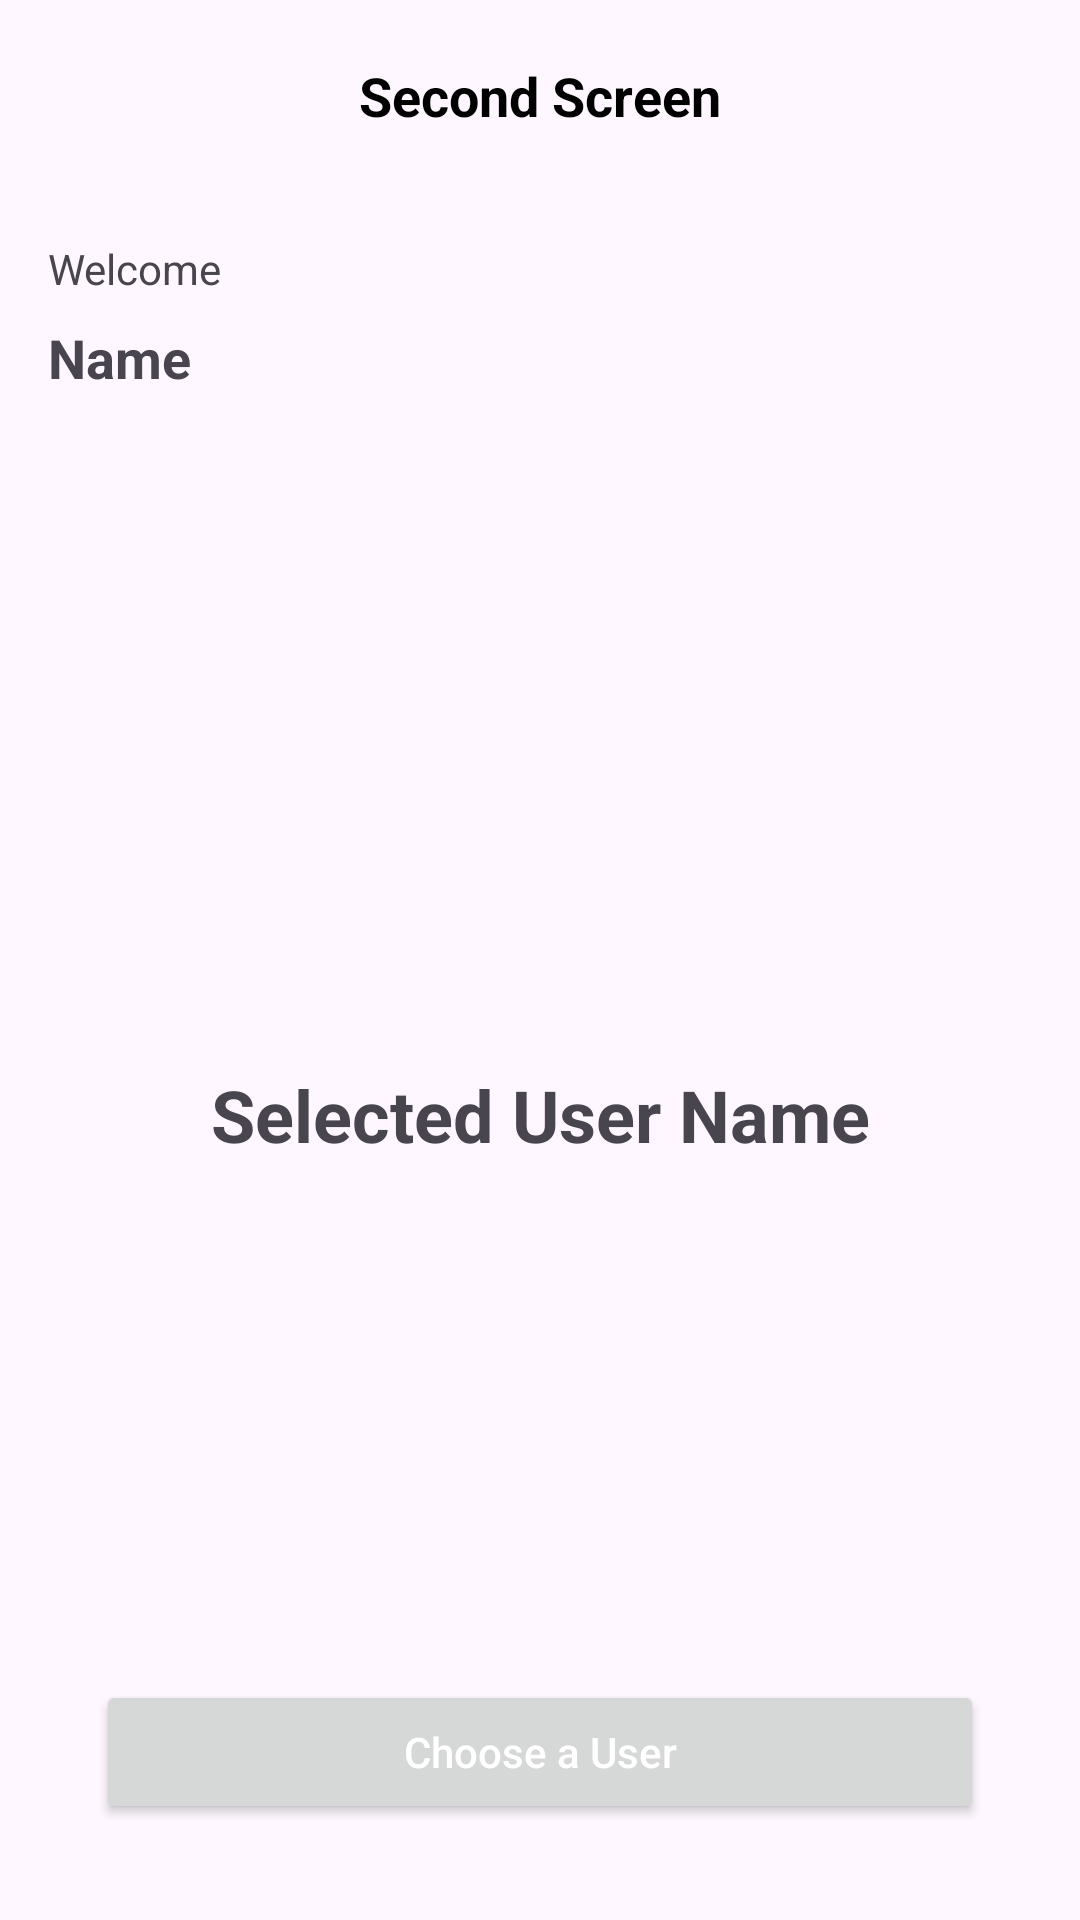

Reconstruct the res/layout file that produces this screen, plus the resources it refers to.
<!-- AndroidManifest.xml: application theme Theme.MobileDeveloperInternSuitmedia -->
<!-- res/layout/activity_second_screen.xml -->
<?xml version="1.0" encoding="utf-8"?>
<androidx.constraintlayout.widget.ConstraintLayout xmlns:android="http://schemas.android.com/apk/res/android"
    xmlns:app="http://schemas.android.com/apk/res-auto"
    xmlns:tools="http://schemas.android.com/tools"
    android:layout_width="match_parent"
    android:layout_height="match_parent"
    tools:context=".secondscreen.SecondScreenActivity">

    <androidx.appcompat.widget.Toolbar
        android:id="@+id/toolbar"
        android:layout_width="match_parent"
        android:layout_height="wrap_content"
        app:layout_constraintEnd_toEndOf="parent"
        app:layout_constraintStart_toStartOf="parent"
        app:layout_constraintTop_toTopOf="parent">

        <TextView
            android:id="@+id/toolbar_title"
            android:layout_width="wrap_content"
            android:layout_height="wrap_content"
            android:layout_gravity="center"
            android:text="@string/second_screen"
            android:textColor="@color/black"
            android:textSize="18sp"
            android:textStyle="bold" />
    </androidx.appcompat.widget.Toolbar>

    <TextView
        android:id="@+id/welcome"
        android:layout_width="wrap_content"
        android:layout_height="wrap_content"
        android:layout_marginHorizontal="16dp"
        android:layout_marginTop="16dp"
        android:text="@string/welcome"
        app:layout_constraintEnd_toEndOf="parent"
        app:layout_constraintHorizontal_bias="0.0"
        app:layout_constraintStart_toStartOf="parent"
        app:layout_constraintTop_toBottomOf="@id/toolbar" />

    <TextView
        android:id="@+id/name"
        android:layout_width="wrap_content"
        android:layout_height="wrap_content"
        android:layout_marginHorizontal="16dp"
        android:layout_marginTop="8dp"
        android:text="@string/name"
        android:textSize="18sp"
        android:textStyle="bold"
        app:layout_constraintEnd_toEndOf="parent"
        app:layout_constraintHorizontal_bias="0.0"
        app:layout_constraintStart_toStartOf="parent"
        app:layout_constraintTop_toBottomOf="@id/welcome" />

    <TextView
        android:id="@+id/selectedUserName"
        android:layout_width="wrap_content"
        android:layout_height="wrap_content"
        android:layout_marginTop="224dp"
        android:text="@string/selected_user_name"
        android:textSize="24sp"
        android:textStyle="bold"
        app:layout_constraintEnd_toEndOf="parent"
        app:layout_constraintStart_toStartOf="parent"
        app:layout_constraintTop_toBottomOf="@id/name" />

    <Button
        android:id="@+id/buttonChooseUser"
        android:layout_width="match_parent"
        android:layout_height="wrap_content"
        android:layout_marginHorizontal="32dp"
        android:layout_marginBottom="32dp"
        android:hint="@string/choose_a_user"
        android:textColorHint="@color/white"
        app:layout_constraintBottom_toBottomOf="parent"
        app:layout_constraintEnd_toEndOf="parent"
        app:layout_constraintStart_toStartOf="parent" />

</androidx.constraintlayout.widget.ConstraintLayout>
<!-- resources referenced by this layout -->
<resources>
  <color name="black">#FF000000</color>
  <color name="white">#FFFFFFFF</color>
  <string name="choose_a_user">Choose a User</string>
  <string name="name">Name</string>
  <string name="second_screen">Second Screen</string>
  <string name="selected_user_name">Selected User Name</string>
  <string name="welcome">Welcome</string>
  <style name="Theme.MobileDeveloperInternSuitmedia" parent="Base.Theme.MobileDeveloperInternSuitmedia" />
  <style name="Base.Theme.MobileDeveloperInternSuitmedia" parent="Theme.Material3.DayNight.NoActionBar">
          
          
          <item name="colorPrimary">@color/colorPrimary</item>
      </style>
  <color name="colorPrimary">#2B637B</color>
</resources>
